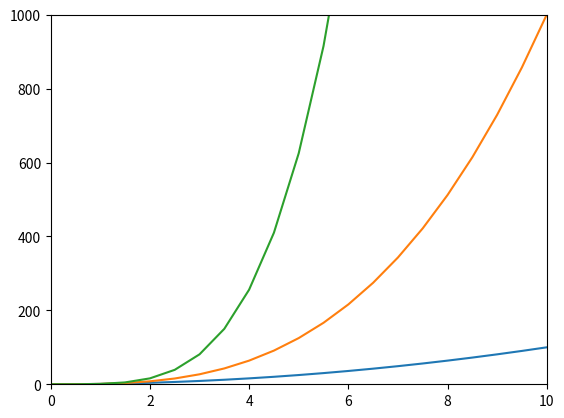

Write Python code to recreate this figure.
from matplotlib import pyplot as plt
from numpy import linspace
from numpy.random import default_rng


rg = default_rng()

x = linspace(0, 10, 21)
y1 = x**2
y2 = x**3
y3 = x**4

rand_field = rg.integers(-10, 10, 21)


fig = plt.figure()
axs = fig.subplots()

axs.set(
    xlim=(0, 10),
    ylim=(0, 1000),
)

axs.plot(x, y1)
axs.plot(x, y2)
axs.plot(x, y3)

fig.show()

